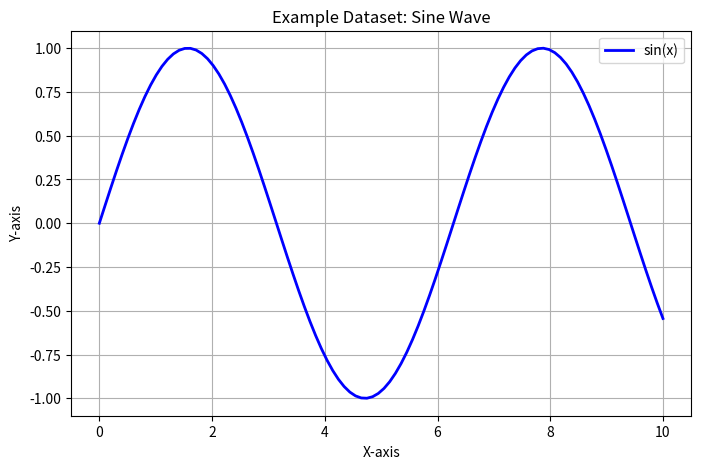

Here is the Python script that generated this plot:
import matplotlib.pyplot as plt
import numpy as np

# Create a simple dataset
x = np.linspace(0, 10, 100)  # 100 data points from 0 to 10
y = np.sin(x)  # sine function values

# Plotting the data using matplotlib
plt.figure(figsize=(8, 5))
plt.plot(x, y, label='sin(x)', color='blue', linewidth=2)

# Adding labels and title
plt.title('Example Dataset: Sine Wave')
plt.xlabel('X-axis')
plt.ylabel('Y-axis')
plt.grid(True)
plt.legend()

# Show the plot
plt.show()
